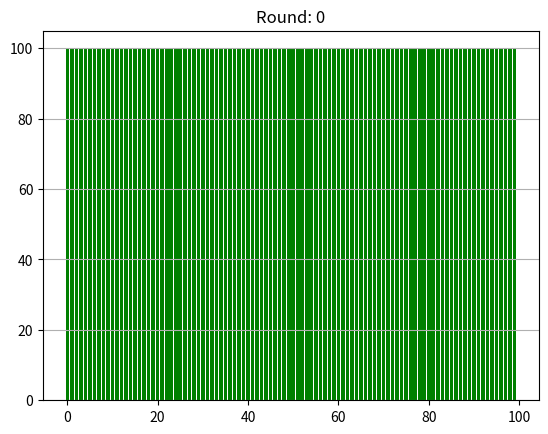

Here is the Python script that generated this plot:
# -*- coding: utf-8 -*-
"""
Created on Fri Aug 18 11:08:44 2017

@author: yuguiyang
"""
import numpy as np  
import matplotlib.pyplot as plt  
import matplotlib.animation as animation

#定义一个people类
class People:
    __data = 100
    __color = 'green'
    
    
    def __init__(self,data=100,color='green'):
        self.__data = data
        self.__color = color
    
    def __str__(self):
        return str(self.__data)+','+self.__color
    
    def set_data(self,data):
        self.__data = data
        
    def set_color(self,color):
        self.__color = color
    
    def get_data(self):
        return self.__data
    
    def get_color(self):
        return self.__color
    
    def give_money(self,money=1):
        self.__data = self.__data - money
        
    def rcv_money(self,money=1):
        self.__data = self.__data + money


#对数据进行排序后返回数据
def parse_people_data():
    global peoples
    
    people_data = []
    people_color = []
    for p in sorted(peoples, key=lambda p: p.get_data()):
        people_data.append(p.get_data())
        people_color.append(p.get_color())
        
    
    return people_data,people_color


####################################################

#初始状态，共100人
total_people = 100  
#每个人的x轴坐标
x = np.arange(total_people)

#每人初始100块,颜色是绿色
peoples = []
for i in range(total_people):
    peoples.append(People())
    

#局数
game_round = 0
game_max_round = 17000

#初始绘图
fig,axes = plt.subplots()

axes.bar(x,parse_people_data()[0],color=parse_people_data()[1]) 
axes.set_title(u'Round: '+str(game_round))
axes.grid(True,axis='y')


#根据下标i,随机返回另一个下标
def give_to(i):
    i_to = i
    while i == i_to:
        i_to = np.random.randint(0,100)
    
    return i_to

#重新绘制图形
#1.当拥有的钱为0，则不再支出，但可以收入
#参考plt_flash_demo2

#2.允许借贷的情况，及拥有的钱可以为负
def game2(obj): 
    global peoples
    global game_round

    #还不知道咋让循环停止，就在这判断下
    if game_round < game_max_round:
        #清空当前轴
        plt.cla()
        
        #遍历100个人
        for i in range(total_people):
            #每个人拿出1块钱，给另一个人
            peoples[i].give_money()
            people_to = give_to(i)
            peoples[people_to].rcv_money()
         
        #在第6500次游戏，修改负债者的颜色
        if game_round == 6500:
            for p in peoples :
                if p.get_data()<0:
                    p.set_color('red')
                else :
                    pass
            
        game_round += 1
        #重新绘图
        axes.set_title(u'Round: '+str(game_round))
        axes.bar(x,parse_people_data()[0],color=parse_people_data()[1])
        axes.grid(True,axis='y')
    else :
        pass
#循环调用游戏
ani = animation.FuncAnimation(fig, game2, interval=1)  

plt.show()   
